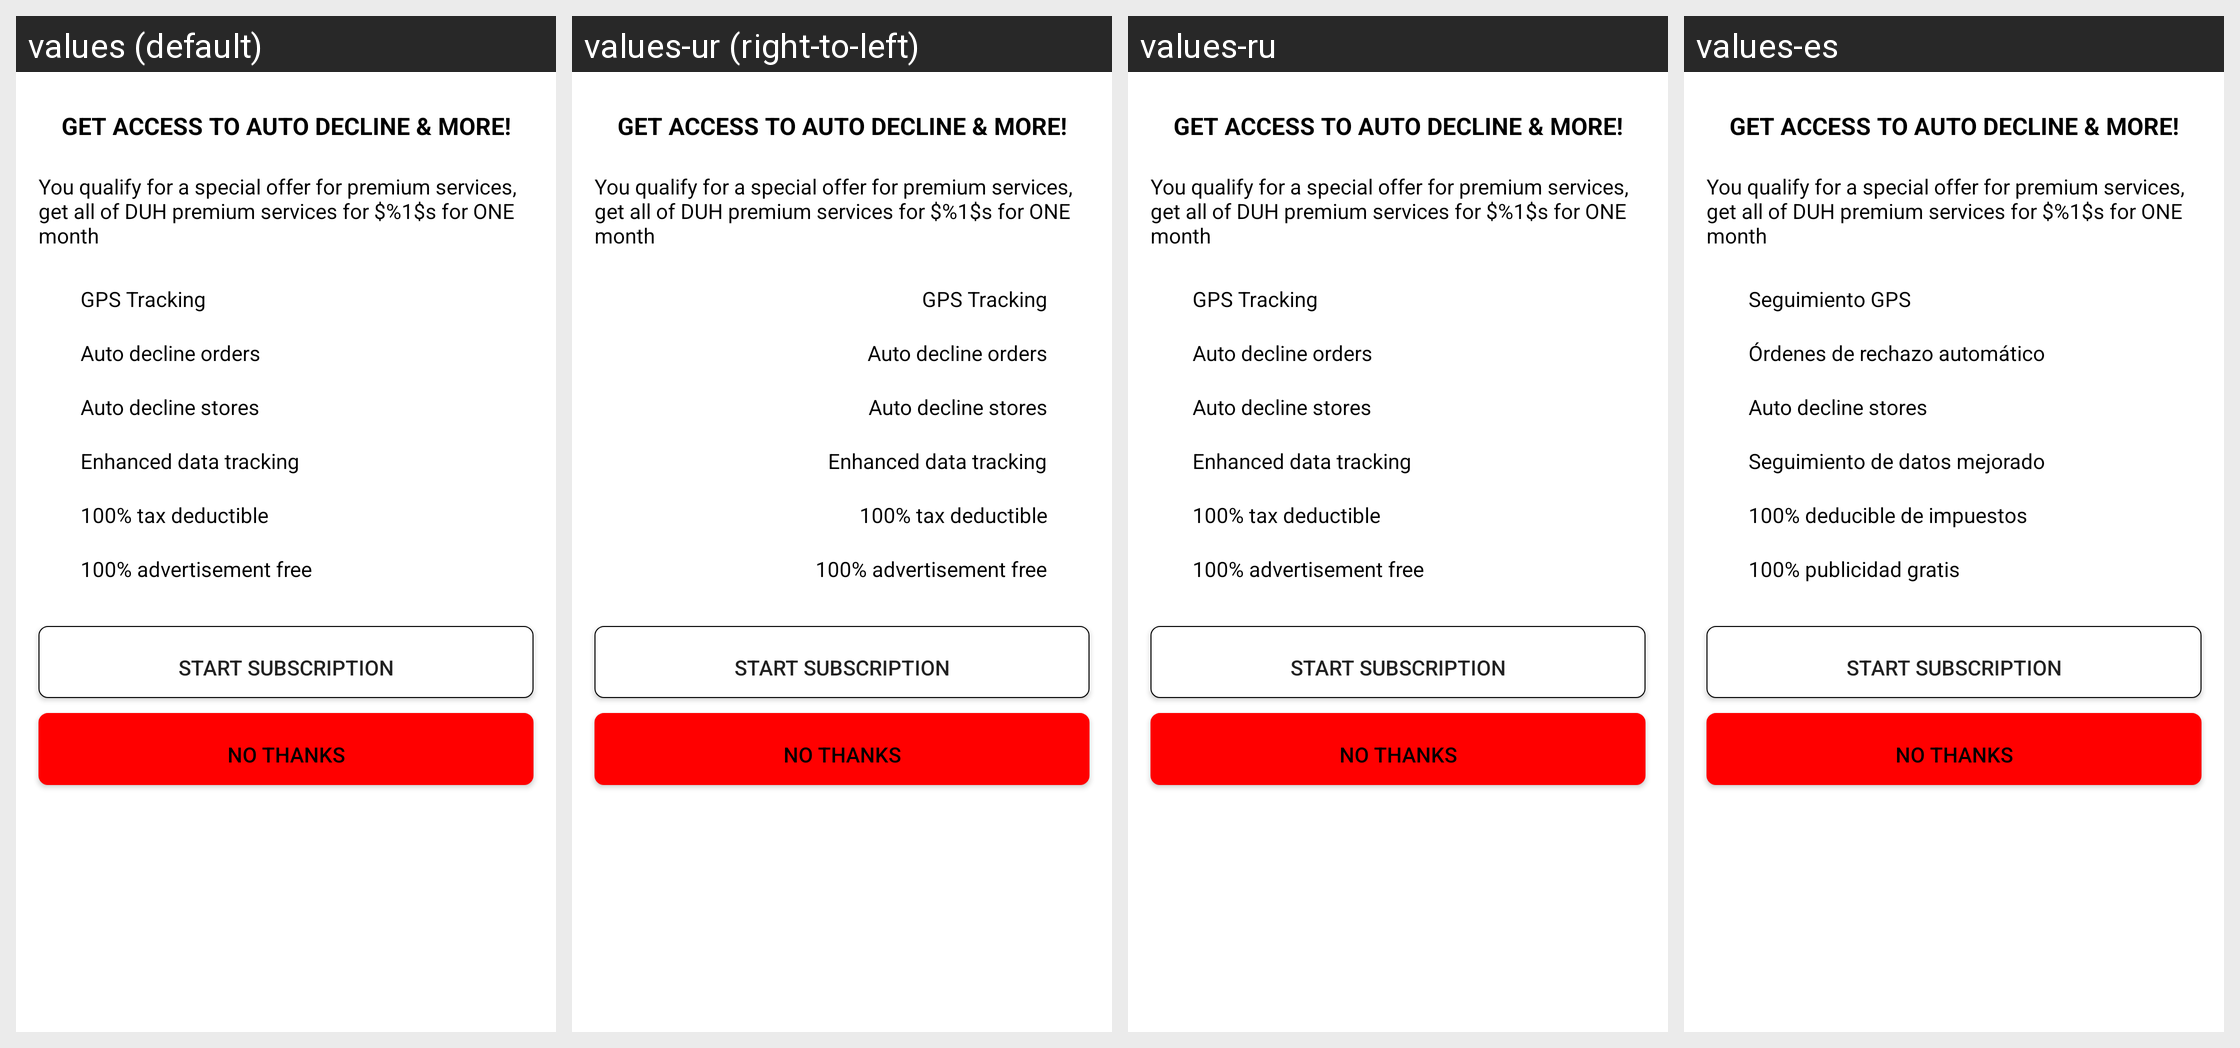

The Android screen above is rendered under several locales of the same app. Produce the string resources it draws, with the default and per-locale values.
Android screen res/layout/modal_upgrade_subscription.xml rendered under 4 locales, left to right: values (default), values-ur (right-to-left), values-ru, values-es. Device: Nexus 5 (rendered at 1080×1920; each locale shown at half size, 540×960, under a caption strip naming it); theme AppTheme.
Other locales in the repository, not shown: values-af, values-am, values-ar, values-as, values-az, values-be, values-bg, values-bn, values-bs, values-ca, values-ca-rES, values-cs, values-cs-rCZ, values-da, values-de, values-el, values-el-rGR, values-en-rAU, values-en-rGB, values-en-rXC, values-es-rUS, values-et, values-et-rEE, values-eu, values-fa, values-fi, values-fil, values-fr, values-fr-rCA, values-gl, values-gu, values-hi, values-hr, values-hu, values-hy, values-in, values-is, values-it, values-iw, values-ja, values-ka, values-kk, values-km, values-kn, values-ko, values-ky, values-lo, values-lt, values-lt-rLT, values-lv, values-lv-rLV, values-mk, values-ml, values-mn, values-mr, values-ms, values-ms-rMY, values-mt, values-my, values-nb, values-ne, values-nl, values-nn-rNO, values-or, values-pa, values-pl, values-pl-rPL, values-pt, values-pt-rBR, values-pt-rPT, values-ro, values-ro-rRO, values-si, values-sk, values-sk-rSK, values-sl, values-sl-rSI, values-sq, values-sr, values-sv, values-sw, values-ta, values-te, values-th, values-tl, values-tr, values-uk, values-uz, values-vi, values-zh, values-zh-rCN, values-zh-rHK, values-zh-rTW, values-zu.
Strings drawn on this screen, with the default value and each locale's value (text and hints the layout hard-codes, and strings that could not be matched under every locale, appear in the picture but are not listed):

text_desc_premium_upgrade
  values: You qualify for a special offer for premium services, get all of DUH premium services for $%1$s for ONE month
  values-ur: You qualify for a special offer for premium services, get all of DUH premium services for $%1$s for ONE month  [not translated; the default value is used]
  values-ru: You qualify for a special offer for premium services, get all of DUH premium services for $%1$s for ONE month  [not translated; the default value is used]
  values-es: You qualify for a special offer for premium services, get all of DUH premium services for $%1$s for ONE month  [not translated; the default value is used]

stringPremCardGPS
  values: GPS Tracking
  values-ur: GPS Tracking  [not translated; the default value is used]
  values-ru: GPS Tracking  [not translated; the default value is used]
  values-es: Seguimiento GPS

stringPremCardAD
  values: Auto decline orders
  values-ur: Auto decline orders  [not translated; the default value is used]
  values-ru: Auto decline orders  [not translated; the default value is used]
  values-es: Órdenes de rechazo automático

stringPremCardData
  values: Enhanced data tracking
  values-ur: Enhanced data tracking  [not translated; the default value is used]
  values-ru: Enhanced data tracking  [not translated; the default value is used]
  values-es: Seguimiento de datos mejorado

stringPremCardTax
  values: 100% tax deductible
  values-ur: 100% tax deductible  [not translated; the default value is used]
  values-ru: 100% tax deductible  [not translated; the default value is used]
  values-es: 100% deducible de impuestos

stringPremCardAd
  values: 100% advertisement free
  values-ur: 100% advertisement free  [not translated; the default value is used]
  values-ru: 100% advertisement free  [not translated; the default value is used]
  values-es: 100% publicidad gratis
